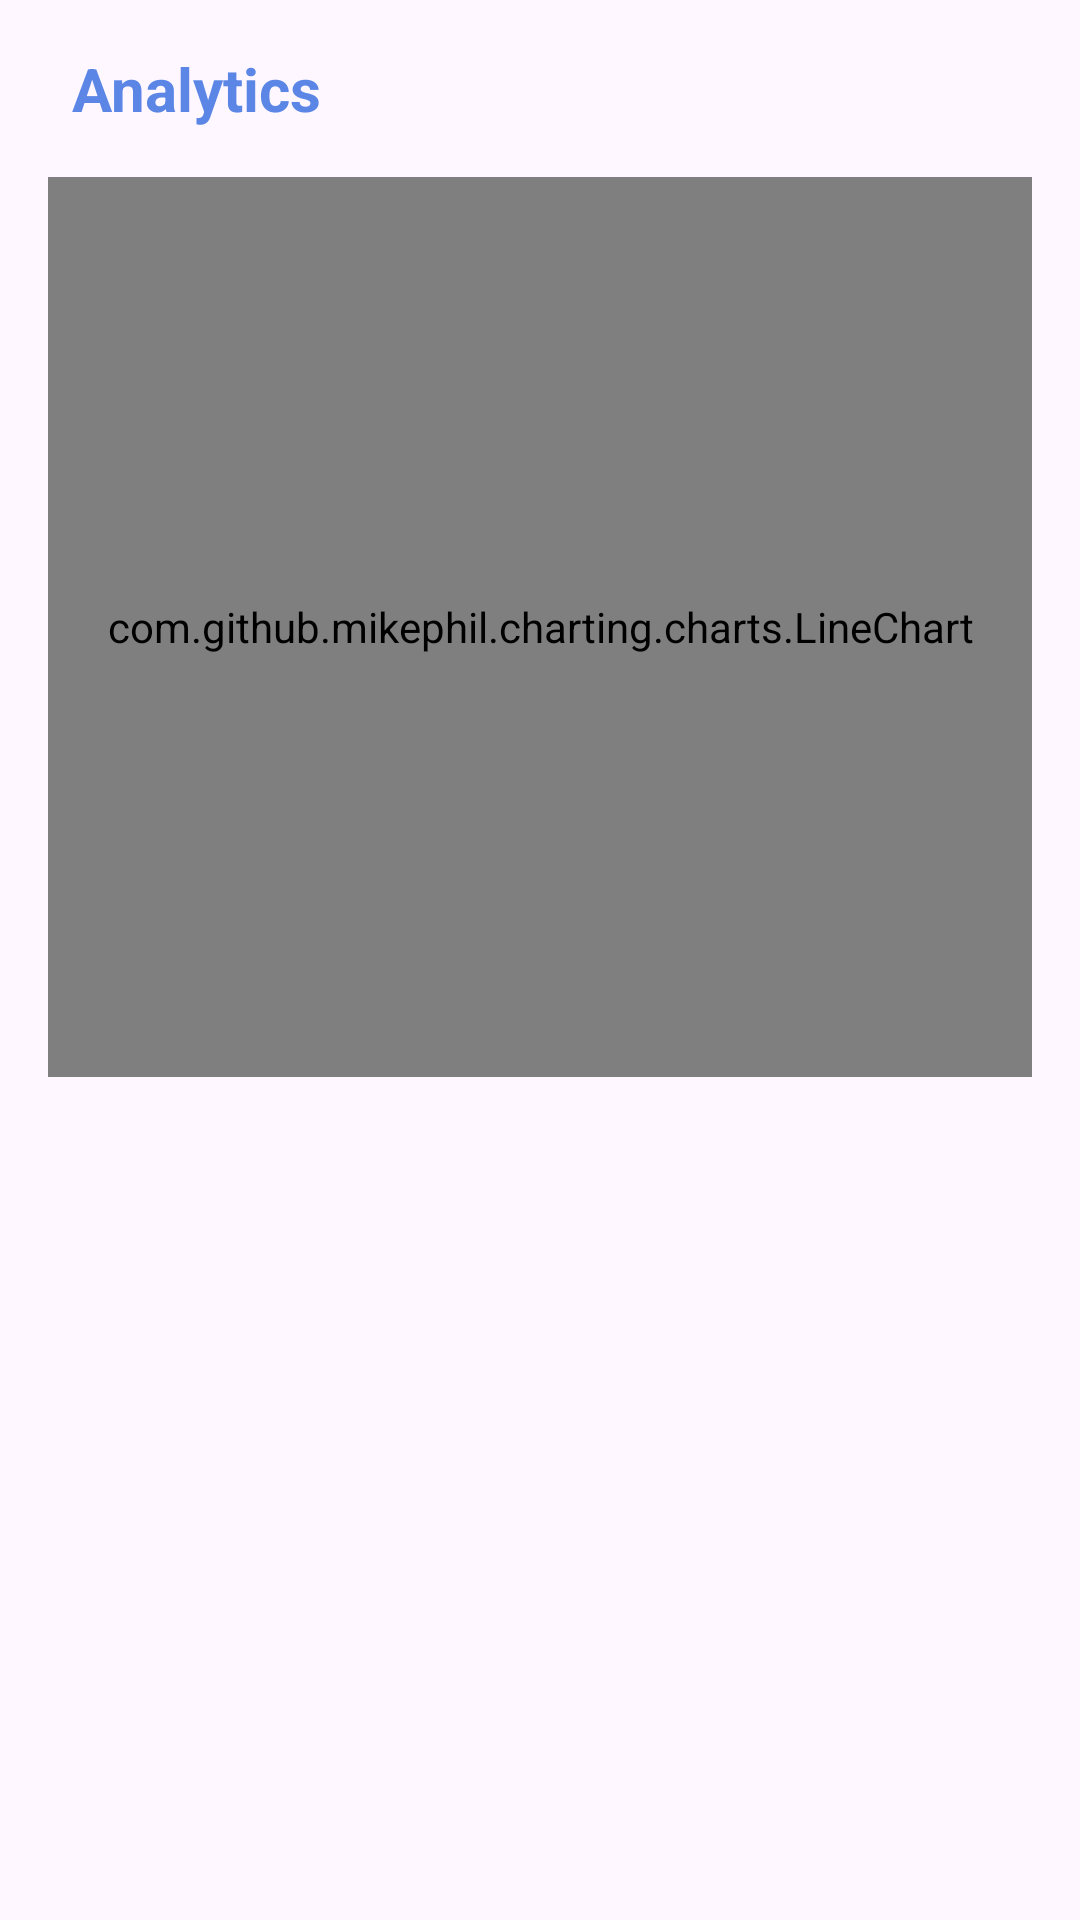

Write the Android layout XML for this screen, with the resource values it uses.
<!-- AndroidManifest.xml: application theme Theme.PricesTracker -->
<!-- res/layout/fragment_analytics.xml -->
<?xml version="1.0" encoding="utf-8"?>
<LinearLayout xmlns:android="http://schemas.android.com/apk/res/android"
    xmlns:app="http://schemas.android.com/apk/res-auto"
    android:id="@+id/analyticsContainer"
    android:layout_width="match_parent"
    android:layout_height="match_parent"
    android:orientation="vertical"
    android:padding="16dp">

    <LinearLayout
        android:layout_width="match_parent"
        android:layout_height="wrap_content">

        <ImageView
            android:id="@+id/backBtnn"
            android:layout_width="wrap_content"
            android:src="@drawable/baseline_arrow_back_24"
            android:layout_gravity="center"
            android:layout_marginEnd="8dp"
            android:layout_height="wrap_content"
            app:tint="?attr/colorControlNormal" />
        <TextView
            android:layout_width="match_parent"
            android:layout_height="wrap_content"
            android:text="Analytics"
            android:textStyle="bold"
            android:layout_weight="1"
            android:textColor="#5B86E5"
            android:textSize="20sp"/>



    </LinearLayout>


    <com.github.mikephil.charting.charts.LineChart
        android:id="@+id/lineChart"
        android:layout_width="match_parent"
        android:layout_height="300dp"
        android:layout_marginTop="16dp"/>
</LinearLayout>
<!-- resources referenced by this layout -->
<resources>
  <style name="Theme.PricesTracker" parent="Base.Theme.PricesTracker" />
  <style name="Base.Theme.PricesTracker" parent="Theme.Material3.DayNight.NoActionBar">
          <item name="colorControlNormal">#000000</item> 
          <item name="android:textColorPrimary">#000000</item>
          
          
      </style>
</resources>
